Run: headless pygame with SDL's dummy video driver; simulated clock (each Clock.tick advances the game by its frame time, no real sleeping); random seed 0; keys injected as events and as key.get_pressed() state; no mouse input.
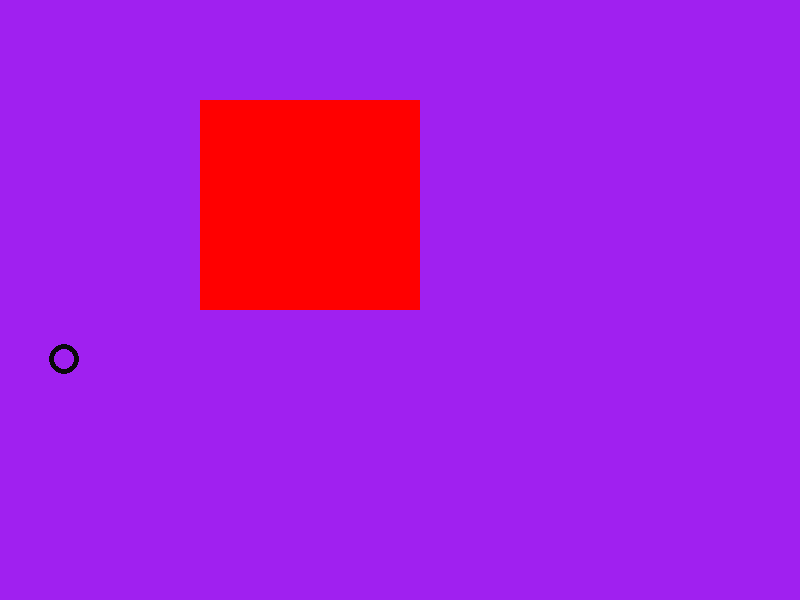
Frame 1 of 4 · flips 1–60 · no input
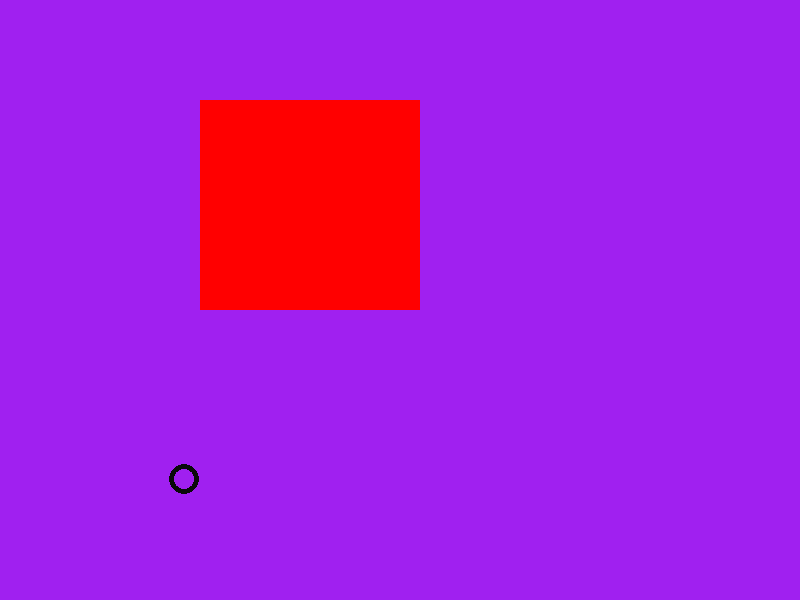
Frame 2 of 4 · flips 61–180 · tapped SPACE, RETURN · held RIGHT (→), D
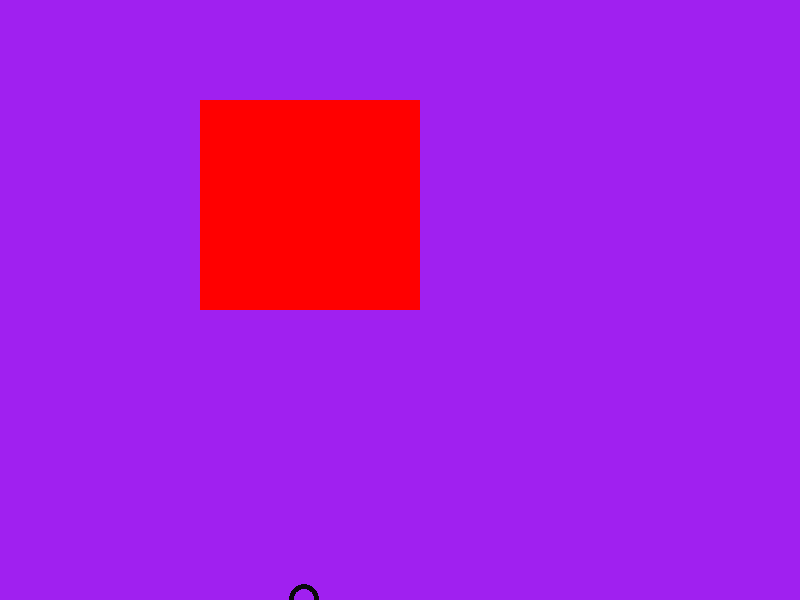
Frame 3 of 4 · flips 181–300 · held DOWN (↓), S
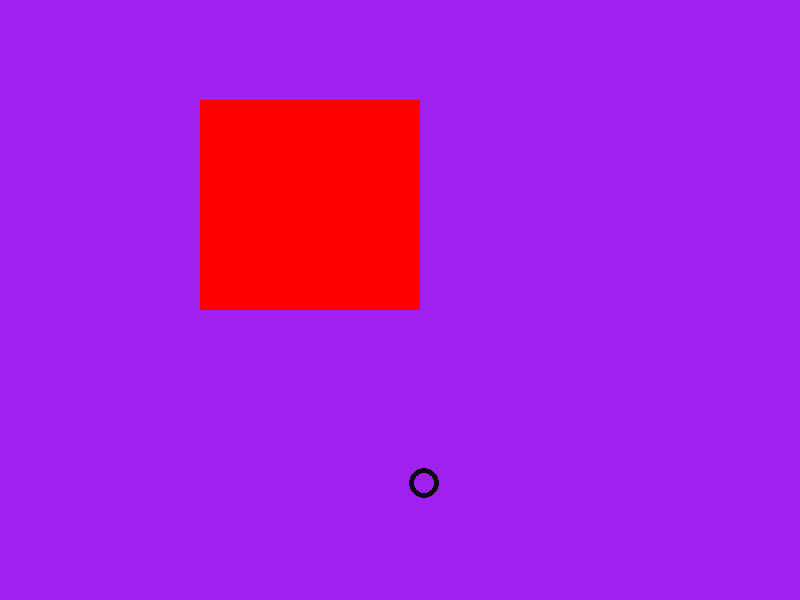
Frame 4 of 4 · flips 301–420 · held LEFT (←), A, UP (↑), W

The pygame program that drew these frames:

# referência:
# https://stackoverflow.com/questions/29640685/how-do-i-detect-collision-in-pygame
    
import pygame

pygame.init()

# tamanho da janela
X_SIZE = 800
Y_SIZE = 600
window = pygame.display.set_mode((X_SIZE, Y_SIZE))

# pega a referência temporal para poder fazer espera mais à frente
clock = pygame.time.Clock()

# classes :-)
class Figura:
    def __init__(self, x, y):
        self.x = x
        self.y = y
        self.sentido_x = 1
        self.sentido_y = 1
        self.velocidade_x = 1
        self.velocidade_y = 1
    def inverte_sentido_x(self):
        self.sentido_x *= -1
    def inverte_sentido_y(self):
        self.sentido_y *= -1
    def andar(self):
        self.x += self.velocidade_x * self.sentido_x
        self.y += self.velocidade_y * self.sentido_y

class Retangulo(Figura):
    def __init__(self, x, y, x2, y2):
        super().__init__(x, y)
        self.x2 = x2
        self.y2 = y2
    def desenhar(self):
        pygame.draw.rect(window, color, (self.x, self.y, self.x2, self.y2)) 
    def colidiu(self, outro_objeto):    
        area_varredura = pygame.Rect(self.x, self.y, self.x2, self.y2)
        return area_varredura.collidepoint((outro_objeto.x, outro_objeto.y))

class Circulo(Figura):
    def __init__(self, x, y, raio, borda):
        super().__init__(x, y)
        self.raio = raio
        self.borda = borda
    def desenhar(self):
        pygame.draw.circle(window, (10, 10, 10), [self.x, self.y], self.raio, self.borda)
    def colidiu(self, outro_objeto):    
        area_varredura = pygame.Rect(self.x - self.raio, self.y - self.raio, self.x + self.raio, self.y + self.raio)
        return area_varredura.collidepoint((outro_objeto.x, outro_objeto.y))
       
# definição do quadradão
grandao = Retangulo(200, 100, 220, 210)

# definição da bolinha
bolinha = Circulo(5, 300, 15, 5)

run = True
while run:

    # código obrigatório para finalizar bem o programa
    for event in pygame.event.get():
        if event.type == pygame.QUIT:
            run = False
    
    # por enquanto o quadradão não pisca mais
    color = (255, 0, 0)

    # desenha informações na tela
    window.fill("purple")    
    grandao.desenhar()
    bolinha.desenhar()

    # desenha os objetos efetivamente
    pygame.display.flip()

    # o circulo vazou a borda da janela?
    if bolinha.x > X_SIZE or bolinha.x < 0:
       bolinha.inverte_sentido_x()
    if bolinha.y > Y_SIZE or bolinha.y < 0:    
       bolinha.inverte_sentido_y()
    
    # houve colisão?
    if grandao.colidiu(bolinha):
        # quicou em x?
        if (bolinha.x > grandao.x) or (bolinha.x < grandao.x2):
            bolinha.inverte_sentido_x()
        else:
            #(bolinha.y > grandao.y) or (bolinha.y < grandao.y2):
            bolinha.inverte_sentido_y()      
    
    # varia a posição do círculo
    bolinha.andar()
    
    # espera um pouco
    clock.tick(60)     

pygame.quit()
exit()
